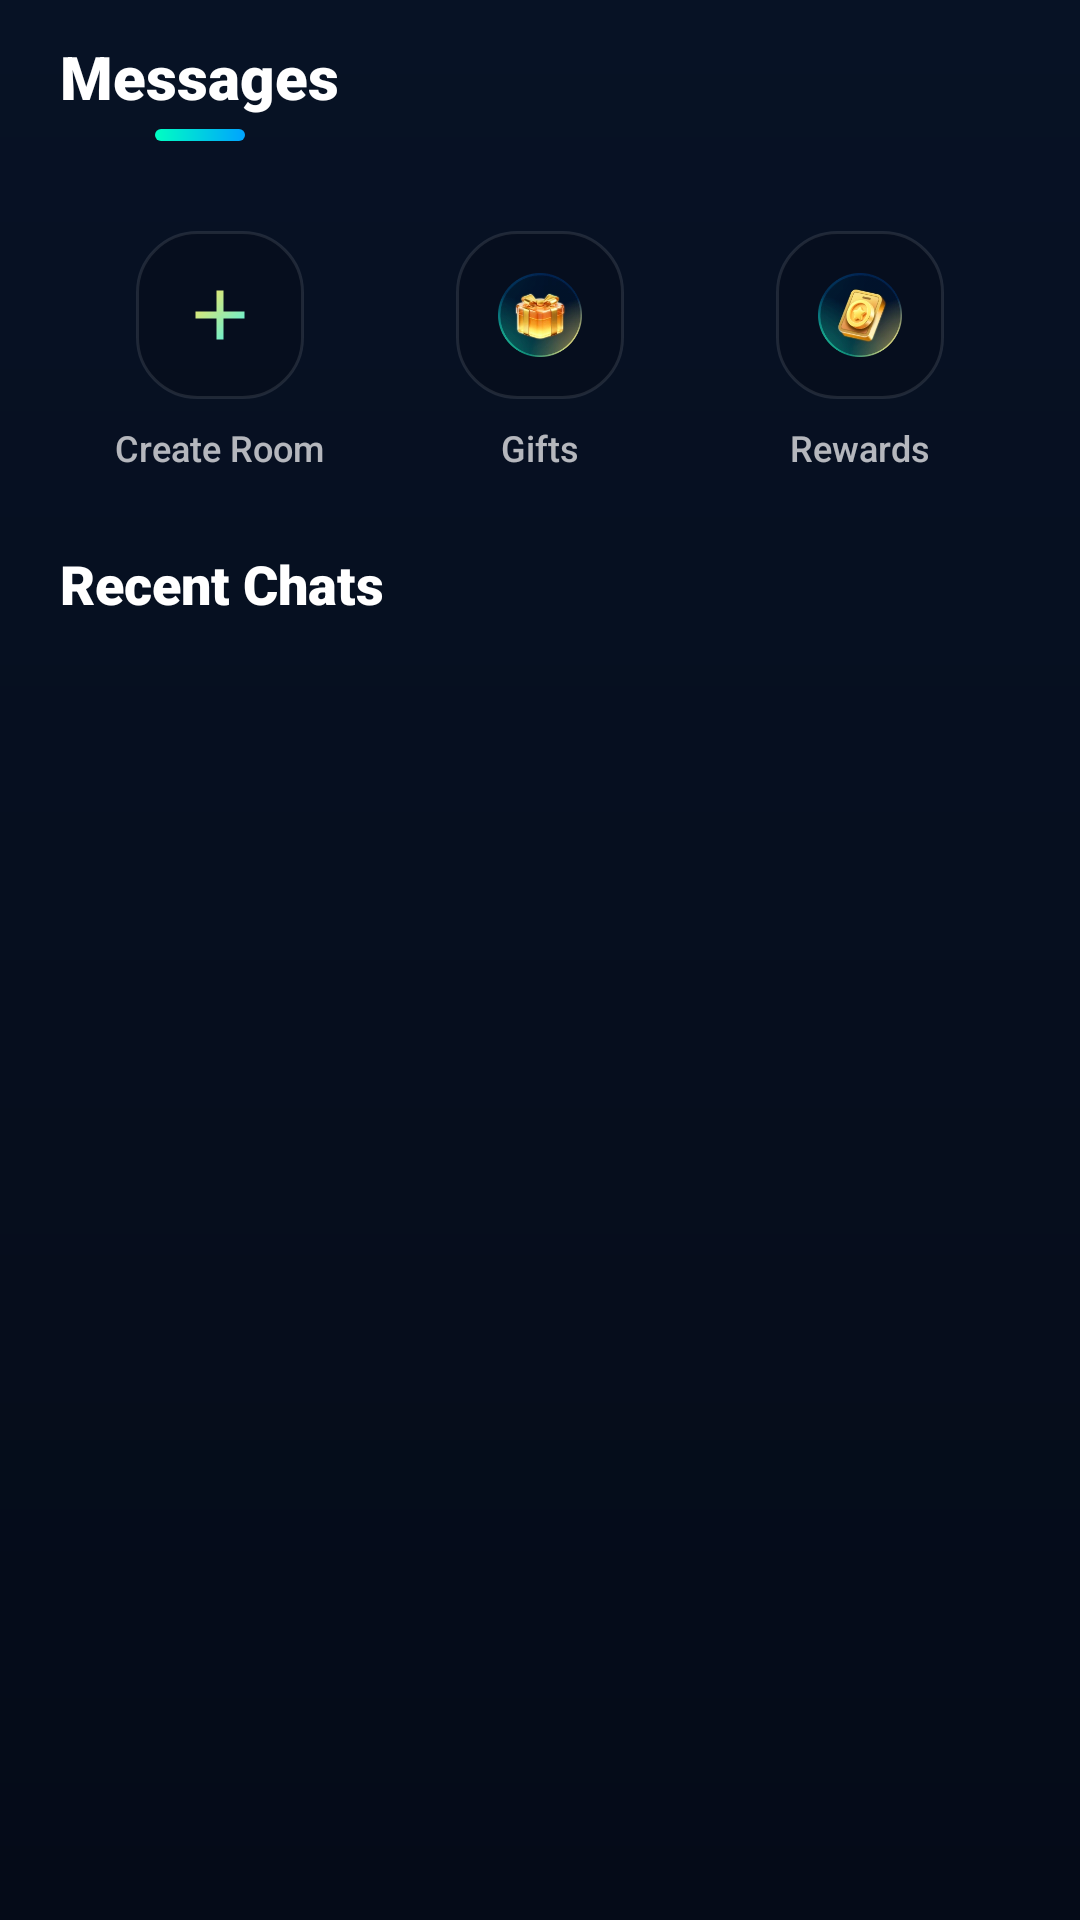

Reconstruct the res/layout file that produces this screen, plus the resources it refers to.
<!-- AndroidManifest.xml: application theme Theme.RoomChat -->
<!-- res/layout/fragment_message.xml -->
<?xml version="1.0" encoding="utf-8"?>
<androidx.constraintlayout.widget.ConstraintLayout xmlns:android="http://schemas.android.com/apk/res/android"
    xmlns:app="http://schemas.android.com/apk/res-auto"
    xmlns:tools="http://schemas.android.com/tools"
    android:layout_width="match_parent"
    android:layout_height="match_parent"
    android:background="@drawable/bg_main_gradient">

    
    <androidx.constraintlayout.widget.ConstraintLayout
        android:id="@+id/headerLayout"
        android:layout_width="match_parent"
        android:layout_height="wrap_content"
        android:paddingTop="12dp"
        android:paddingHorizontal="20dp"
        android:paddingBottom="12dp"
        app:layout_constraintTop_toTopOf="parent">

        <TextView
            android:id="@+id/tvMessageTab"
            android:layout_width="wrap_content"
            android:layout_height="wrap_content"
            android:fontFamily="sans-serif-black"
            android:text="Messages"
            android:textColor="@color/white"
            android:textSize="20sp"
            app:layout_constraintStart_toStartOf="parent"
            app:layout_constraintTop_toTopOf="parent" />

        <View
            android:id="@+id/activeTabIndicator"
            android:layout_width="30dp"
            android:layout_height="4dp"
            android:layout_marginTop="4dp"
            android:background="@drawable/bg_indicator_gradient"
            app:layout_constraintStart_toStartOf="@id/tvMessageTab"
            app:layout_constraintEnd_toEndOf="@id/tvMessageTab"
            app:layout_constraintTop_toBottomOf="@id/tvMessageTab" />

    </androidx.constraintlayout.widget.ConstraintLayout>

    <androidx.core.widget.NestedScrollView
        android:layout_width="match_parent"
        android:layout_height="0dp"
        android:fillViewport="true"
        app:layout_constraintBottom_toBottomOf="parent"
        app:layout_constraintTop_toBottomOf="@+id/headerLayout">

        <LinearLayout
            android:layout_width="match_parent"
            android:layout_height="wrap_content"
            android:orientation="vertical"
            android:paddingBottom="80dp">

            

            
            <LinearLayout
                android:layout_width="match_parent"
                android:layout_height="wrap_content"
                android:layout_marginTop="18dp"
                android:orientation="horizontal"
                android:paddingHorizontal="20dp"
                android:weightSum="3">

                
                <LinearLayout
                    android:id="@+id/llFriendRequest"
                    android:layout_width="0dp"
                    android:layout_height="wrap_content"
                    android:layout_weight="1"
                    android:gravity="center"
                    android:orientation="vertical">
                    <FrameLayout
                        android:layout_width="56dp"
                        android:layout_height="56dp"
                        android:background="@drawable/bg_glass_card">
                        <ImageView
                            android:layout_width="28dp"
                            android:layout_height="28dp"
                            android:layout_gravity="center"
                            android:src="@drawable/ic_plus_gradient" />
                    </FrameLayout>
                    <TextView
                        android:layout_width="wrap_content"
                        android:layout_height="wrap_content"
                        android:layout_marginTop="8dp"
                        android:fontFamily="sans-serif-medium"
                        android:text="Create Room"
                        android:textColor="#B3FFFFFF"
                        android:textSize="12sp" />
                </LinearLayout>

                
                <LinearLayout
                    android:id="@+id/llGift"
                    android:layout_width="0dp"
                    android:layout_height="wrap_content"
                    android:layout_weight="1"
                    android:gravity="center"
                    android:orientation="vertical">
                    <FrameLayout
                        android:layout_width="56dp"
                        android:layout_height="56dp"
                        android:background="@drawable/bg_glass_card">
                        <ImageView
                            android:layout_width="28dp"
                            android:layout_height="28dp"
                            android:layout_gravity="center"
                            android:src="@drawable/message_home_entry_gift_ic" />
                    </FrameLayout>
                    <TextView
                        android:layout_width="wrap_content"
                        android:layout_height="wrap_content"
                        android:layout_marginTop="8dp"
                        android:fontFamily="sans-serif-medium"
                        android:text="Gifts"
                        android:textColor="#B3FFFFFF"
                        android:textSize="12sp" />
                </LinearLayout>

                
                <LinearLayout
                    android:id="@+id/llReward"
                    android:layout_width="0dp"
                    android:layout_height="wrap_content"
                    android:layout_weight="1"
                    android:gravity="center"
                    android:orientation="vertical">
                    <FrameLayout
                        android:layout_width="56dp"
                        android:layout_height="56dp"
                        android:background="@drawable/bg_glass_card">
                        <ImageView
                            android:layout_width="28dp"
                            android:layout_height="28dp"
                            android:layout_gravity="center"
                            android:src="@drawable/message_home_entry_reward_ic" />
                    </FrameLayout>
                    <TextView
                        android:layout_width="wrap_content"
                        android:layout_height="wrap_content"
                        android:layout_marginTop="8dp"
                        android:fontFamily="sans-serif-medium"
                        android:text="Rewards"
                        android:textColor="#B3FFFFFF"
                        android:textSize="12sp" />
                </LinearLayout>

            </LinearLayout>

            
            <TextView
                android:layout_width="wrap_content"
                android:layout_height="wrap_content"
                android:layout_marginStart="20dp"
                android:layout_marginTop="25dp"
                android:fontFamily="sans-serif-black"
                android:text="Recent Chats"
                android:textColor="@color/white"
                android:textSize="18sp" />

            <androidx.recyclerview.widget.RecyclerView
                android:id="@+id/rvMessages"
                android:layout_width="match_parent"
                android:layout_height="wrap_content"
                android:layout_marginTop="12dp"
                android:nestedScrollingEnabled="false"
                tools:listitem="@layout/item_message" />

        </LinearLayout>
    </androidx.core.widget.NestedScrollView>

</androidx.constraintlayout.widget.ConstraintLayout>
<!-- res/layout/item_message.xml (included above) -->
<?xml version="1.0" encoding="utf-8"?>
<androidx.constraintlayout.widget.ConstraintLayout xmlns:android="http://schemas.android.com/apk/res/android"
    xmlns:app="http://schemas.android.com/apk/res-auto"
    xmlns:tools="http://schemas.android.com/tools"
    android:layout_width="match_parent"
    android:layout_height="wrap_content"
    android:paddingHorizontal="20dp"
    android:paddingVertical="12dp"
    android:background="?attr/selectableItemBackground">

    <com.google.android.material.imageview.ShapeableImageView
        android:id="@+id/ivUserAvatar"
        android:layout_width="56dp"
        android:layout_height="56dp"
        android:scaleType="centerCrop"
        android:src="@drawable/common_default_avatar_ic"
        app:layout_constraintBottom_toBottomOf="parent"
        app:layout_constraintStart_toStartOf="parent"
        app:layout_constraintTop_toTopOf="parent"
        app:shapeAppearanceOverlay="@style/CircleImage" />

    <TextView
        android:id="@+id/tvUsername"
        android:layout_width="0dp"
        android:layout_height="wrap_content"
        android:layout_marginStart="16dp"
        android:layout_marginEnd="8dp"
        android:fontFamily="sans-serif-black"
        android:text="Username"
        android:textColor="@color/white"
        android:textSize="17sp"
        app:layout_constraintEnd_toStartOf="@+id/tvMsgTime"
        app:layout_constraintStart_toEndOf="@+id/ivUserAvatar"
        app:layout_constraintTop_toTopOf="@+id/ivUserAvatar" />

    <TextView
        android:id="@+id/tvLastMsg"
        android:layout_width="0dp"
        android:layout_height="wrap_content"
        android:layout_marginTop="2dp"
        android:ellipsize="end"
        android:fontFamily="sans-serif-medium"
        android:maxLines="1"
        android:text="Hey, how are you doing today? 😊"
        android:textColor="#99FFFFFF"
        android:textSize="14sp"
        app:layout_constraintEnd_toStartOf="@+id/unreadBadge"
        app:layout_constraintStart_toStartOf="@+id/tvUsername"
        app:layout_constraintTop_toBottomOf="@+id/tvUsername" />

    <TextView
        android:id="@+id/tvMsgTime"
        android:layout_width="wrap_content"
        android:layout_height="wrap_content"
        android:fontFamily="sans-serif-medium"
        android:text="12:45 PM"
        android:textColor="#66FFFFFF"
        android:textSize="12sp"
        app:layout_constraintEnd_toEndOf="parent"
        app:layout_constraintTop_toTopOf="@+id/tvUsername" />

    <TextView
        android:id="@+id/unreadBadge"
        android:layout_width="20dp"
        android:layout_height="20dp"
        android:layout_marginTop="4dp"
        android:background="@drawable/bg_indicator_gradient"
        android:gravity="center"
        android:text="2"
        android:textColor="#050E1E"
        android:textSize="10sp"
        android:textStyle="bold"
        app:layout_constraintEnd_toEndOf="parent"
        app:layout_constraintTop_toBottomOf="@+id/tvMsgTime" />

</androidx.constraintlayout.widget.ConstraintLayout>
<!-- resources referenced by this layout -->
<resources>
  <color name="white">#FFFFFF</color>
  <!-- drawable bg_glass_card (drawable) -->
  <?xml version="1.0" encoding="utf-8"?>
  <shape xmlns:android="http://schemas.android.com/apk/res/android">
      <solid android:color="#26000000" />
      <stroke
          android:width="1dp"
          android:color="#1AFFFFFF" />
      <corners android:radius="20dp" />
  </shape>
  <!-- drawable bg_indicator_gradient (drawable) -->
  <?xml version="1.0" encoding="utf-8"?>
  <shape xmlns:android="http://schemas.android.com/apk/res/android">
      <gradient
          android:startColor="#00FFC2"
          android:endColor="#00A3FF"
          android:type="linear" />
      <corners android:radius="4dp" />
  </shape>
  <!-- drawable bg_main_gradient (drawable) -->
  <?xml version="1.0" encoding="utf-8"?>
  <shape xmlns:android="http://schemas.android.com/apk/res/android">
      <gradient
          android:angle="270"
          android:endColor="#050B18"
          android:startColor="#071225"
          android:type="linear" />
  </shape>
  <!-- drawable common_default_avatar_ic: webp bitmap (drawable, 25628 bytes) -->
  <!-- drawable ic_plus_gradient (drawable) -->
  <?xml version="1.0" encoding="utf-8"?>
  <vector xmlns:android="http://schemas.android.com/apk/res/android"
      xmlns:aapt="http://schemas.android.com/aapt"
      android:width="40dp"
      android:height="40dp"
      android:viewportWidth="24"
      android:viewportHeight="24">
      <path
          android:pathData="M19,13h-6v6h-2v-6H5v-2h6V5h2v6h6v2z">
          <aapt:attr name="android:fillColor">
              <gradient
                  android:startX="5"
                  android:startY="5"
                  android:endX="19"
                  android:endY="19"
                  android:type="linear">
                  <item android:offset="0" android:color="#FFE45C" />
                  <item android:offset="1" android:color="#4CF2E7" />
              </gradient>
          </aapt:attr>
      </path>
  </vector>
  <!-- drawable message_home_entry_gift_ic: webp bitmap (drawable, 8342 bytes) -->
  <!-- drawable message_home_entry_reward_ic: webp bitmap (drawable, 8508 bytes) -->
  <style name="CircleImage" parent="">
          <item name="cornerSize">50%</item>
      </style>
  <style name="Theme.RoomChat" parent="Base.Theme.RoomChat" />
  <style name="Base.Theme.RoomChat" parent="Theme.Material3.DayNight.NoActionBar">
          
          
          <item name="android:statusBarColor">@android:color/black</item>
          <item name="android:windowLightStatusBar">true</item>
      </style>
</resources>
